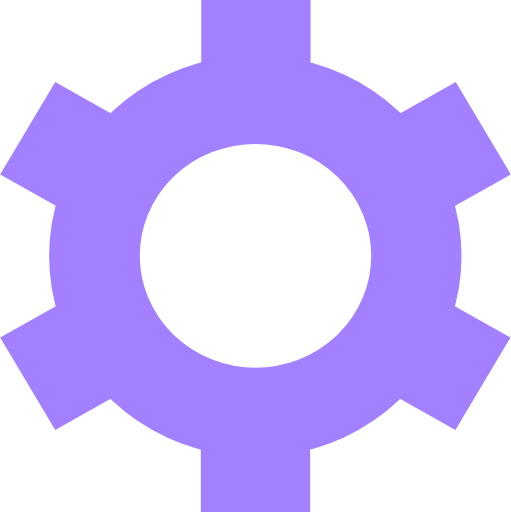
t = 0.00 s
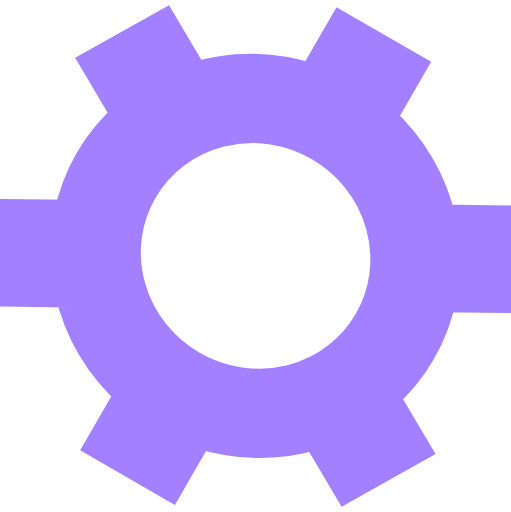
t = 0.50 s
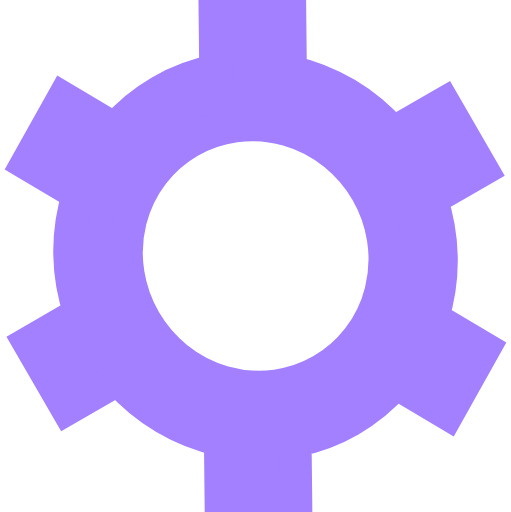
t = 1.00 s
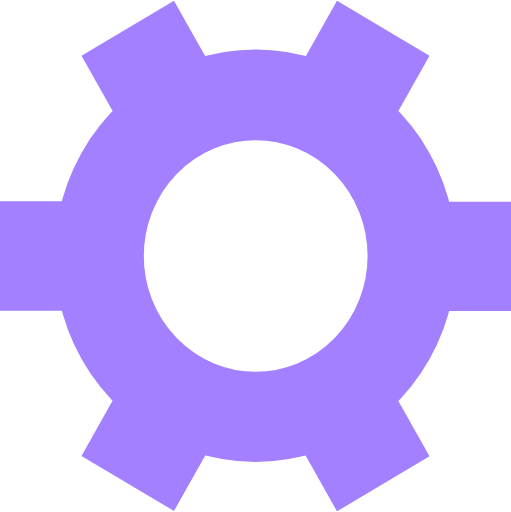
t = 1.50 s

The animated SVG that drew these frames (rendered in a browser with its animation timeline set to each time). Animation: 1 SMIL element (animateTransform=1); one cycle of 2.00 s, repeats indefinitely.

<?xml version="1.0" encoding="UTF-8" standalone="no"?>
<svg
   viewBox="0 0 31.917598 32.000004"
   version="1.1"
   id="svg1"
   sodipodi:docname="proj_gear_spinner.svg"
   width="31.917599"
   height="32.000004"
   inkscape:export-filename="gear_spinner.svg"
   inkscape:export-xdpi="15.36"
   inkscape:export-ydpi="15.36"
   inkscape:version="1.3.2 (091e20e, 2023-11-25, custom)"
   xmlns:inkscape="http://www.inkscape.org/namespaces/inkscape"
   xmlns:sodipodi="http://sodipodi.sourceforge.net/DTD/sodipodi-0.dtd"
   xmlns="http://www.w3.org/2000/svg"
   xmlns:svg="http://www.w3.org/2000/svg">
  <defs
     id="defs1" />
  <sodipodi:namedview
     id="namedview1"
     pagecolor="#ffffff"
     bordercolor="#000000"
     borderopacity="0.25"
     inkscape:showpageshadow="2"
     inkscape:pageopacity="0.0"
     inkscape:pagecheckerboard="0"
     inkscape:deskcolor="#d1d1d1"
     inkscape:zoom="18.28"
     inkscape:cx="8.2603939"
     inkscape:cy="26.148796"
     inkscape:window-width="3840"
     inkscape:window-height="2066"
     inkscape:window-x="-11"
     inkscape:window-y="-11"
     inkscape:window-maximized="1"
     inkscape:current-layer="svg1" />
  <path
     fill="#FF156D"
     stroke="#FF156D"
     stroke-width="3.32933"
     transform-origin="center"
     d="M 27.198789,12.357462 30.4643,10.518955 28.097987,6.5431865 24.832474,8.3816923 A 11.831566,11.490663 0 0 0 18.348777,4.727662 V 1.05065 H 13.61615 V 4.727662 A 11.831566,11.490663 0 0 0 7.0851245,8.3816923 L 3.819612,6.5431865 1.4532986,10.518955 4.7188111,12.357462 a 11.831566,11.490663 0 0 0 0,7.285078 l -3.2655125,1.838507 2.3663134,3.97577 3.2655125,-1.838507 a 11.831566,11.490663 0 0 0 6.5073625,3.654031 v 3.677011 h 4.732626 v -3.677011 a 11.831566,11.490663 0 0 0 6.483698,-3.654031 l 3.265513,1.838507 2.366314,-3.97577 -3.265513,-1.838507 a 11.831566,11.490663 0 0 0 0,-7.285078 z m -11.23999,11.674512 a 8.2820976,8.043464 0 1 1 0,-16.0869268 8.2820976,8.043464 0 0 1 0,16.0869268 z"
     id="path1"
     style="fill:#a280ff;fill-opacity:1;stroke:#a280ff;stroke-width:2.1013;stroke-dasharray:none;stroke-opacity:1">
    <animateTransform
       type="rotate"
       attributeName="transform"
       calcMode="spline"
       dur="2"
       values="0;120"
       keyTimes="0;1"
       keySplines="0 0 1 1"
       repeatCount="indefinite" />
  </path>
</svg>
